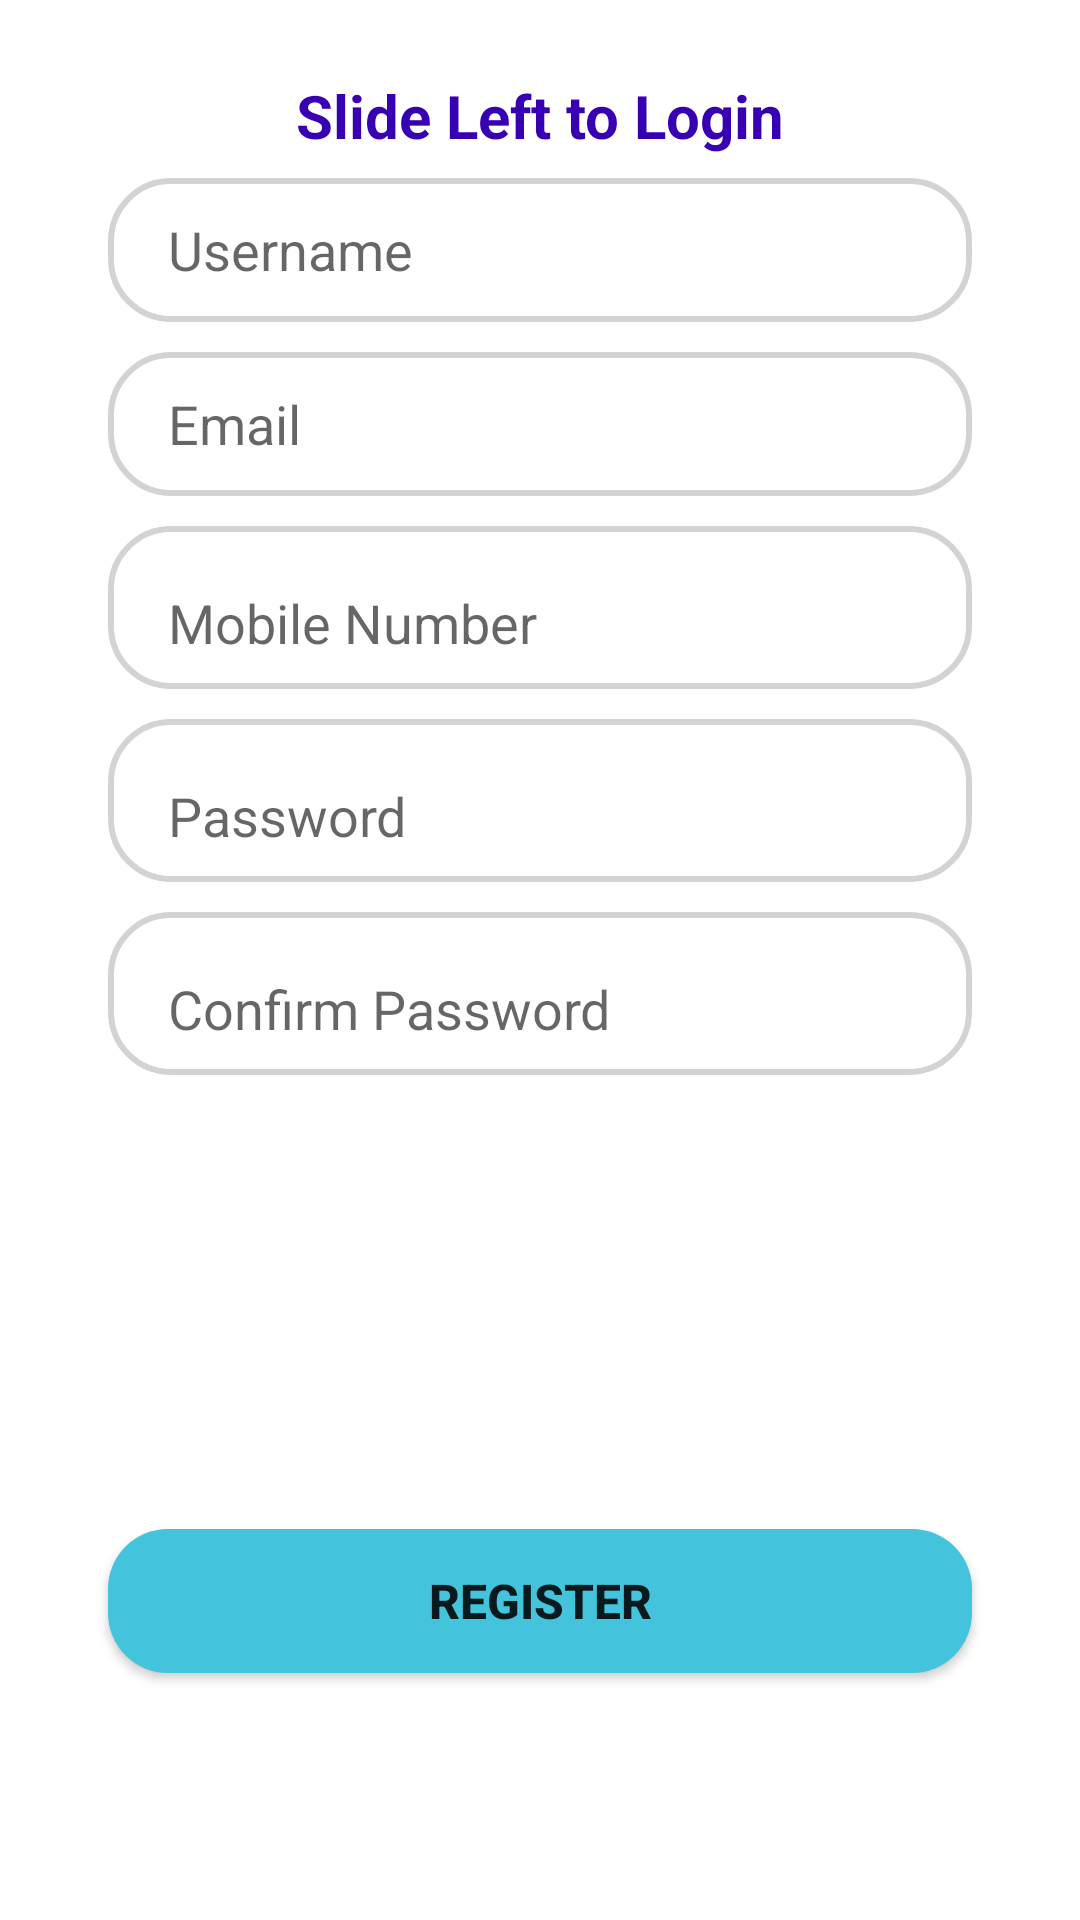

This screen was rendered from an Android layout file. Write that file and the resources it references.
<!-- AndroidManifest.xml: application theme Theme.Ask -->
<!-- res/layout/signup_tab_fragement.xml -->
<?xml version="1.0" encoding="utf-8"?>
<androidx.constraintlayout.widget.ConstraintLayout xmlns:android="http://schemas.android.com/apk/res/android"
    android:layout_width="match_parent"
    android:layout_height="match_parent"
    xmlns:app="http://schemas.android.com/apk/res-auto">

    <TextView
        android:id="@+id/slideView"
        android:layout_width="wrap_content"
        android:layout_height="wrap_content"
        android:gravity="center"
        android:text="Slide Left to Login"
        android:textSize="20dp"
        android:textStyle="bold"
        android:textColor="@color/purple_700"
        app:layout_constraintVertical_bias="0.5"
        app:layout_constraintHorizontal_bias="0.5"
        app:layout_constraintEnd_toEndOf="parent"
        app:layout_constraintStart_toStartOf="parent"
        app:layout_constraintTop_toTopOf="parent"
        android:paddingTop="25dp" />

    <EditText
        android:id="@+id/userName"
        android:layout_width="0dp"
        android:layout_height="wrap_content"
        android:background="@drawable/edit_text"
        android:hint="Username"
        android:inputType="textPersonName"
        android:minHeight="48dp"
        android:paddingLeft="20dp"
        android:paddingTop="10dp"
        android:paddingBottom="10dp"
        app:layout_constraintBottom_toBottomOf="parent"
        app:layout_constraintEnd_toEndOf="parent"
        app:layout_constraintHorizontal_bias=".5"
        app:layout_constraintStart_toStartOf="parent"
        app:layout_constraintTop_toTopOf="parent"
        app:layout_constraintVertical_bias=".1"
        app:layout_constraintWidth_percent=".8" />


    <EditText
        android:id="@+id/Email"
        android:layout_width="0dp"
        android:layout_height="wrap_content"
        android:background="@drawable/edit_text"
        android:hint="Email"
        app:layout_constraintWidth_percent=".8"
        app:layout_constraintVertical_bias="0"
        app:layout_constraintHorizontal_bias=".5"
        android:inputType="textEmailAddress"
        android:minHeight="48dp"
        android:layout_marginTop="10dp"
        android:paddingLeft="20dp"
        android:paddingTop="10dp"
        android:paddingBottom="10dp"
        app:layout_constraintTop_toBottomOf="@id/userName"
        app:layout_constraintBottom_toBottomOf="parent"
        app:layout_constraintStart_toStartOf="parent"
        app:layout_constraintEnd_toEndOf="parent"/>
    <EditText
        android:id="@+id/num"
        android:layout_width="0dp"
        android:layout_height="wrap_content"
        app:layout_constraintWidth_percent=".8"
        app:layout_constraintVertical_bias="0"
        app:layout_constraintHorizontal_bias=".5"
        android:hint="Mobile Number"
        android:layout_marginTop="10dp"
        android:paddingLeft="20dp"
        android:paddingBottom="10dp"
        android:paddingTop="20dp"
        android:background="@drawable/edit_text"
        app:layout_constraintTop_toBottomOf="@id/Email"
        app:layout_constraintBottom_toBottomOf="parent"
        app:layout_constraintStart_toStartOf="parent"
        app:layout_constraintEnd_toEndOf="parent"
        android:inputType="number"
        />
    <EditText
        android:id="@+id/pass"
        android:layout_width="0dp"
        android:layout_height="wrap_content"
        app:layout_constraintWidth_percent=".8"
        app:layout_constraintVertical_bias="0"
        app:layout_constraintHorizontal_bias=".5"
        android:hint="Password"
        android:layout_marginTop="10dp"
        android:paddingLeft="20dp"
        android:paddingBottom="10dp"
        android:paddingTop="20dp"
        android:background="@drawable/edit_text"
        app:layout_constraintTop_toBottomOf="@id/num"
        app:layout_constraintBottom_toBottomOf="parent"
        app:layout_constraintStart_toStartOf="parent"
        app:layout_constraintEnd_toEndOf="parent"
        android:inputType="textPassword"
        />
    <EditText
        android:id="@+id/confirm"
        android:layout_width="0dp"
        android:layout_height="wrap_content"
        app:layout_constraintWidth_percent=".8"
        app:layout_constraintVertical_bias="0"
        app:layout_constraintHorizontal_bias=".5"
        android:hint="Confirm Password"
        android:background="@drawable/edit_text"
        android:layout_marginTop="10dp"
        android:paddingLeft="20dp"
        android:paddingBottom="10dp"
        android:paddingTop="20dp"
        app:layout_constraintTop_toBottomOf="@id/pass"
        app:layout_constraintBottom_toBottomOf="parent"
        app:layout_constraintStart_toStartOf="parent"
        app:layout_constraintEnd_toEndOf="parent"
        android:inputType="textPassword"
        />



    <Button
        android:id="@+id/signup"
        android:layout_width="0dp"
        android:layout_height="wrap_content"
        android:background="@drawable/button_bg"
        android:text="Register"
        android:textSize="16sp"
        android:textStyle="bold"
        app:layout_constraintBottom_toBottomOf="parent"
        app:layout_constraintEnd_toEndOf="parent"
        app:layout_constraintStart_toStartOf="parent"
        app:layout_constraintTop_toTopOf="parent"
        app:layout_constraintVertical_bias="0.861"
        app:layout_constraintWidth_percent=".8" />


</androidx.constraintlayout.widget.ConstraintLayout>
<!-- resources referenced by this layout -->
<resources>
  <color name="purple_700">#FF3700B3</color>
  <!-- drawable button_bg (drawable) -->
  <?xml version="1.0" encoding="utf-8"?>
  <shape xmlns:android="http://schemas.android.com/apk/res/android">
  
      <corners android:radius="20dp" />
      <solid android:color="@color/pink"/>
  
  </shape>
  <!-- drawable edit_text (drawable) -->
  <?xml version="1.0" encoding="utf-8"?>
  <shape xmlns:android="http://schemas.android.com/apk/res/android">
  <corners android:radius="20dp"/>
  
      <stroke android:width="2dp"
          android:color="#D3D3D3"/>
  
  
  </shape>
  <style name="Theme.Ask" parent="Theme.MaterialComponents.DayNight.NoActionBar">
          
          <item name="colorPrimary">@color/pink</item>
          <item name="colorPrimaryVariant">@color/purple_700</item>
          <item name="colorOnPrimary">@color/white</item>
          
          <item name="android:windowActivityTransitions">true</item>
          <item name="colorSecondaryVariant">@color/teal_700</item>
          <item name="colorOnSecondary">@color/black</item>
          
          <item name="android:statusBarColor" tools:targetApi="l">?attr/colorPrimaryVariant</item>
          
      </style>
  <color name="pink">#43C4DC</color>
  <color name="white">#FFFFFFFF</color>
  <color name="teal_700">#FF018786</color>
  <color name="black">#FF000000</color>
</resources>
